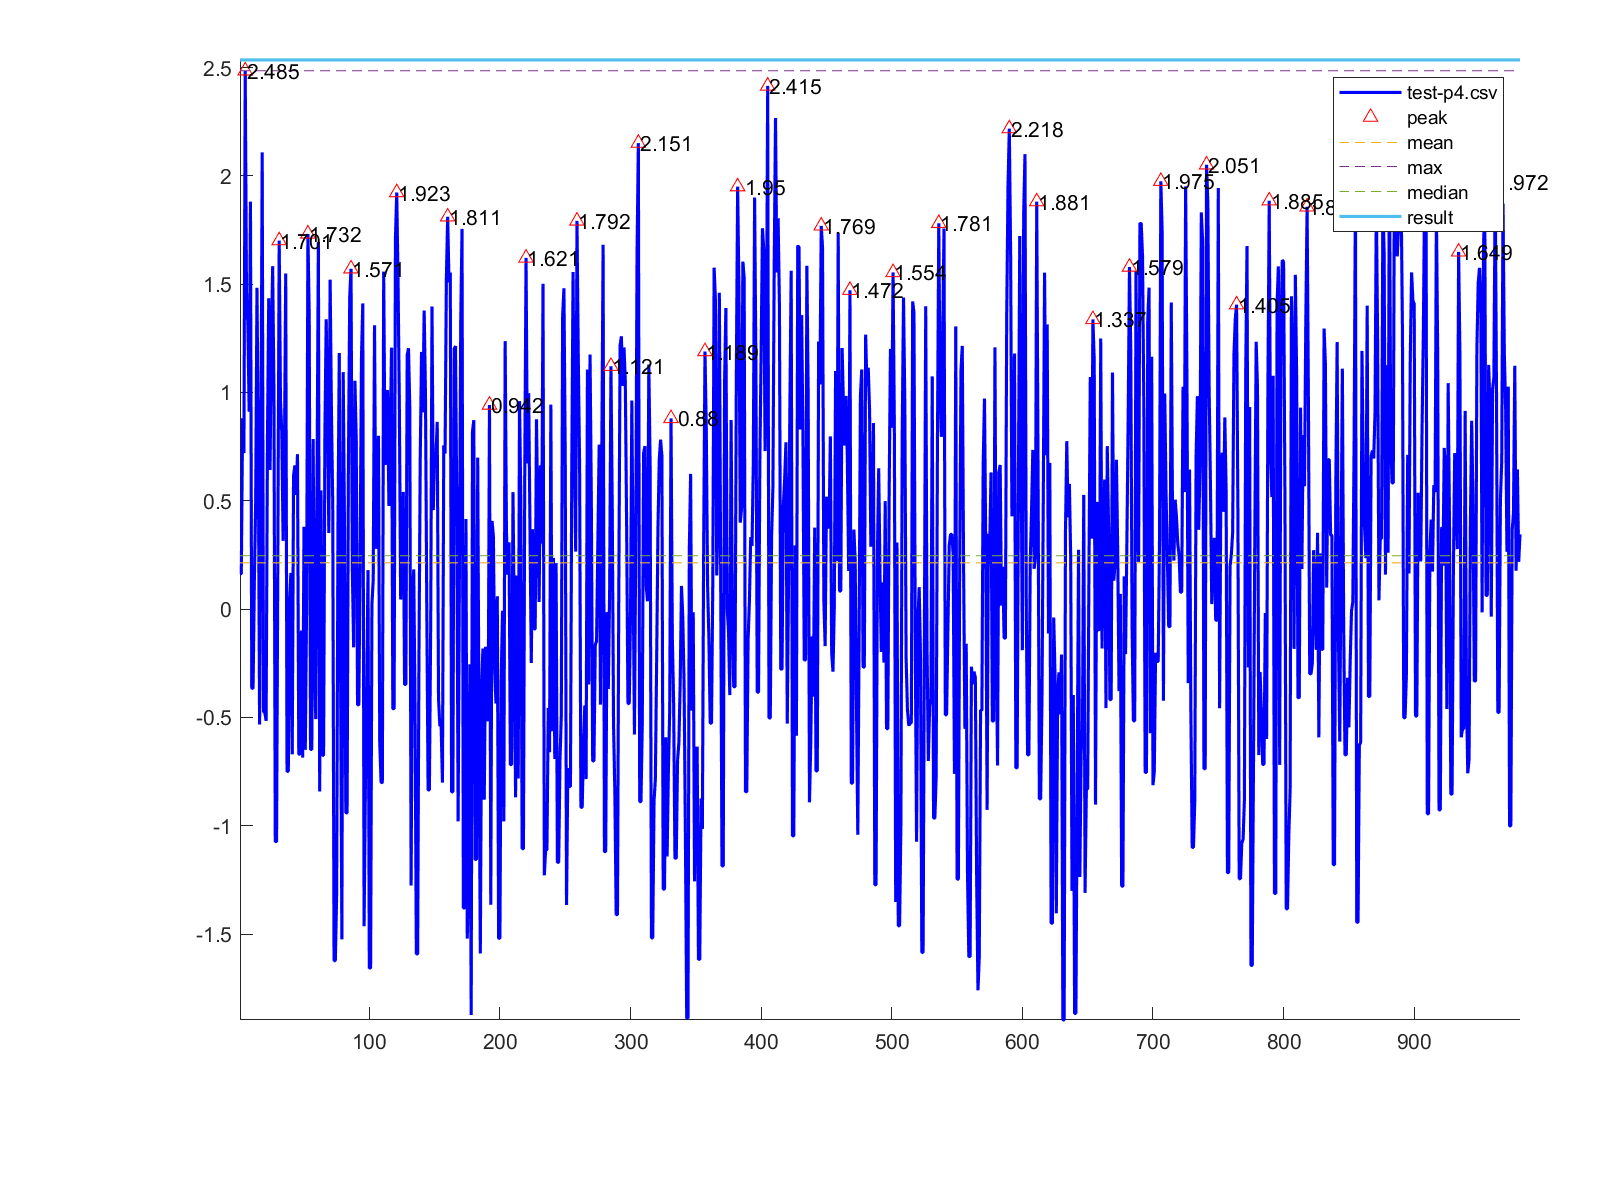

Data behind this chart, as committed beside it:
1, 0.163
2, 0.163
3, 0.881
4, 0.72
5, 2.485
6, 1.432
7, 1.324
8, 0.911
9, 1.881
10, -0.366
11, -0.366
12, 0.134
13, 0.497
14, 1.483
15, 0.746
16, -0.533
17, 0.727
18, 2.108
19, -0.476
20, -0.476
21, -0.516
22, 0.775
23, 1.435
24, 0.642
25, 1.221
26, 1.583
27, 0.998
28, -1.073
29, -1.073
30, 0.3
31, 1.701
32, 0.96
33, 0.815
34, 0.315
35, 0.705
36, 1.549
37, -0.749
38, -0.749
39, 0.042
40, 0.167
41, -0.671
42, 0.616
43, 0.663
44, 0.527
45, 0.715
46, -0.67
47, -0.67
48, -0.099
49, -0.686
50, 0.38
51, -0.65
52, 0.027
53, 1.732
54, 1.353
55, -0.648
56, -0.648
57, 0.785
58, -0.206
59, -0.508
60, 0.621
61, 1.694
... 920 more rows
